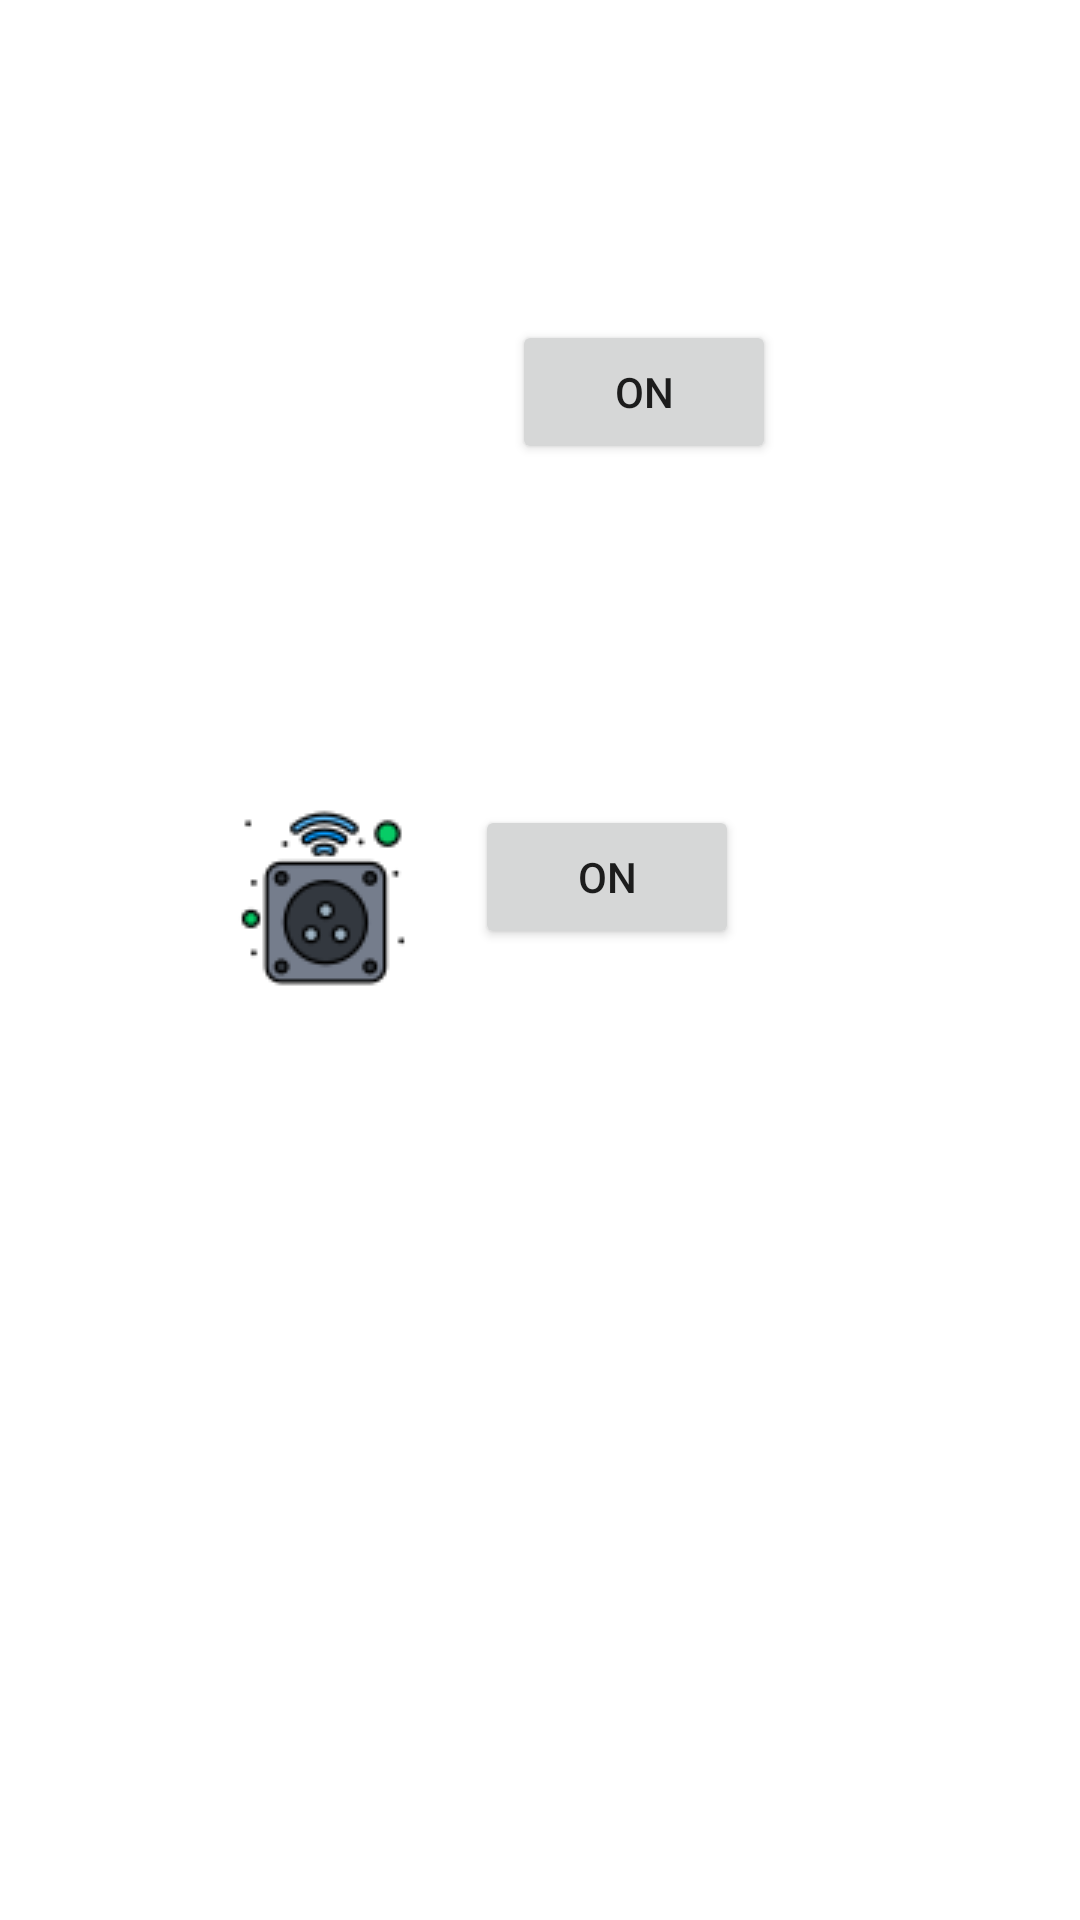

Here is an Android app screen rendered from its layout file. Give the layout XML and the strings, colors and styles it references.
<!-- AndroidManifest.xml: application theme Theme.Numeric -->
<!-- res/layout/activity_4.xml -->
<?xml version="1.0" encoding="utf-8"?>
<androidx.constraintlayout.widget.ConstraintLayout xmlns:android="http://schemas.android.com/apk/res/android"
    xmlns:app="http://schemas.android.com/apk/res-auto"
    xmlns:tools="http://schemas.android.com/tools"
    android:layout_width="match_parent"
    android:layout_height="match_parent"
    tools:context=".Activity4">

    <ImageView
        android:layout_width="wrap_content"
        android:layout_height="wrap_content"
        android:background="@drawable/fridge"
        app:layout_constraintBottom_toBottomOf="parent"
        app:layout_constraintEnd_toEndOf="parent"
        app:layout_constraintHorizontal_bias="0.225"
        app:layout_constraintStart_toStartOf="parent"
        app:layout_constraintTop_toTopOf="parent"
        app:layout_constraintVertical_bias="0.18"></ImageView>

    <Button
        android:id="@+id/btn13"
        android:layout_width="wrap_content"
        android:layout_height="wrap_content"
        android:text="on"
        app:layout_constraintBottom_toBottomOf="parent"
        app:layout_constraintEnd_toEndOf="parent"
        app:layout_constraintHorizontal_bias="0.628"
        app:layout_constraintStart_toStartOf="parent"
        app:layout_constraintTop_toTopOf="parent"
        app:layout_constraintVertical_bias="0.18"
        tools:ignore="MissingConstraints"></Button>

    <ImageView
        android:layout_width="wrap_content"
        android:layout_height="wrap_content"
        android:background="@drawable/powersco"
        app:layout_constraintBottom_toBottomOf="parent"
        app:layout_constraintEnd_toEndOf="parent"
        app:layout_constraintHorizontal_bias="0.256"
        app:layout_constraintStart_toStartOf="parent"
        app:layout_constraintTop_toTopOf="parent"
        app:layout_constraintVertical_bias="0.464"></ImageView>

    <Button
        android:id="@+id/btn12"
        android:layout_width="wrap_content"
        android:layout_height="wrap_content"
        android:text="on"
        app:layout_constraintBottom_toBottomOf="parent"
        app:layout_constraintEnd_toEndOf="parent"
        app:layout_constraintHorizontal_bias="0.582"
        app:layout_constraintStart_toStartOf="parent"
        app:layout_constraintTop_toTopOf="parent"
        app:layout_constraintVertical_bias="0.453"
        tools:ignore="MissingConstraints"></Button>
</androidx.constraintlayout.widget.ConstraintLayout>
<!-- resources referenced by this layout -->
<resources>
  <!-- drawable powersco: png bitmap (drawable-v24, 3778 bytes) -->
  <style name="Theme.Numeric" parent="Theme.MaterialComponents.DayNight.DarkActionBar">
          
          <item name="colorPrimary">@color/purple_500</item>
          <item name="colorPrimaryVariant">@color/purple_700</item>
          <item name="colorOnPrimary">@color/white</item>
          
          <item name="colorSecondary">@color/teal_200</item>
          <item name="colorSecondaryVariant">@color/teal_700</item>
          <item name="colorOnSecondary">@color/black</item>
          
          <item name="android:statusBarColor" tools:targetApi="l">?attr/colorPrimaryVariant</item>
          
      </style>
  <!-- not gathered from this repository: default colours our renderer supplied (Android Studio template values) -->
  <color name="purple_500">#FF6200EE</color>
  <color name="purple_700">#FF3700B3</color>
  <color name="teal_200">#FF03DAC5</color>
  <color name="teal_700">#FF018786</color>
  <color name="black">#FF000000</color>
  <color name="white">#FFFFFFFF</color>
</resources>
